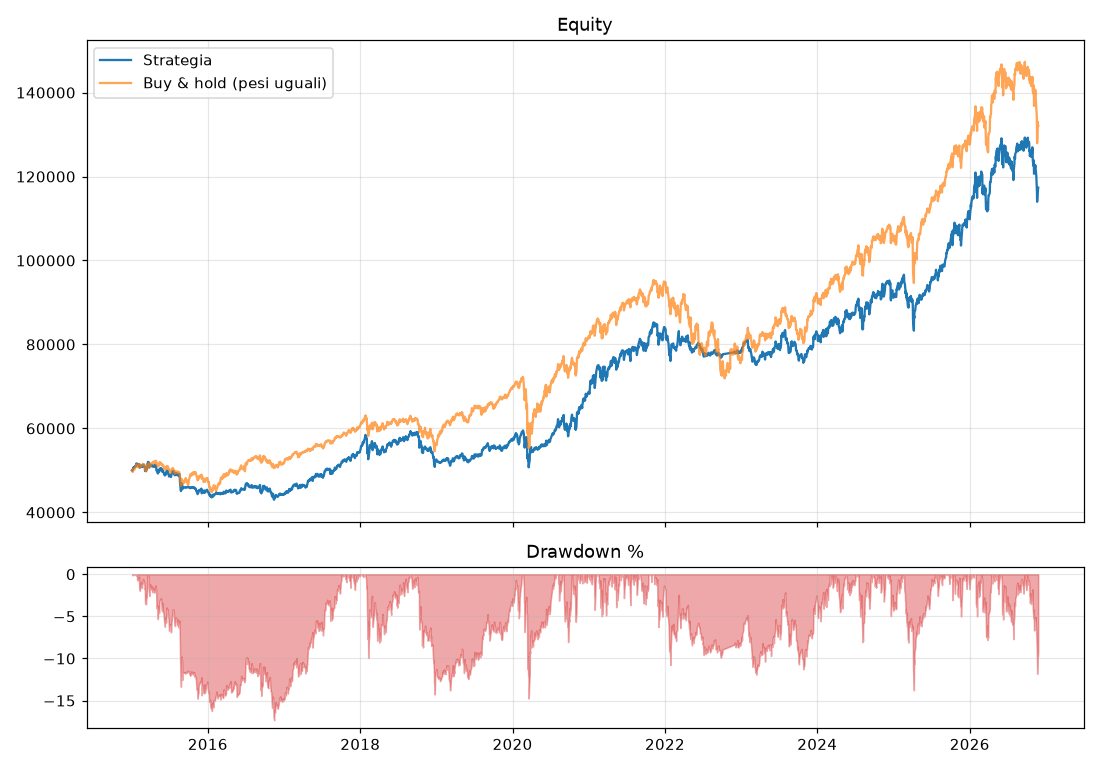

The table this chart was drawn from, first rows:
, strategia, buy_and_hold
2015-01-02, 50000, 50000
2015-01-05, 49934, 49703
2015-01-06, 50060, 49616
2015-01-07, 50436, 49964
2015-01-08, 50657, 50309
2015-01-09, 50678, 50280
2015-01-12, 50671, 50156
2015-01-13, 50634, 50173
2015-01-14, 50736, 50206
2015-01-15, 50796, 50260
2015-01-16, 50915, 50665
2015-01-20, 51090, 50751
2015-01-21, 51011, 50879
2015-01-22, 51462, 51363
2015-01-23, 51610, 51291
2015-01-26, 51656, 51363
2015-01-27, 51300, 51225
2015-01-28, 51304, 50897
2015-01-29, 51417, 50953
2015-01-30, 51277, 50780
2015-02-02, 51398, 51058
2015-02-03, 51409, 51405
2015-02-04, 51354, 51204
2015-02-05, 51511, 51524
2015-02-06, 50816, 50891
2015-02-09, 50646, 50805
2015-02-10, 50831, 50871
2015-02-11, 50858, 50713
2015-02-12, 51163, 51198
2015-02-13, 51085, 51366
2015-02-17, 50863, 51188
2015-02-18, 51081, 51287
2015-02-19, 50811, 51103
2015-02-20, 51062, 51279
2015-02-23, 51312, 51312
2015-02-24, 51343, 51438
2015-02-25, 51364, 51541
2015-02-26, 51096, 51387
2015-02-27, 51214, 51475
2015-03-02, 51166, 51397
2015-03-03, 50950, 51230
2015-03-04, 50742, 50991
2015-03-05, 50817, 51012
2015-03-06, 49876, 50137
2015-03-09, 50158, 50282
2015-03-10, 49809, 49812
2015-03-11, 49869, 49897
2015-03-12, 50390, 50238
2015-03-13, 50212, 49960
2015-03-16, 50732, 50350
2015-03-17, 50826, 50393
2015-03-18, 51534, 51265
2015-03-19, 51466, 50973
2015-03-20, 52025, 51588
2015-03-23, 51950, 51686
2015-03-24, 51863, 51641
2015-03-25, 50962, 51075
2015-03-26, 50677, 50898
2015-03-27, 50944, 50967
2015-03-30, 51415, 51274
... 2,933 more rows
